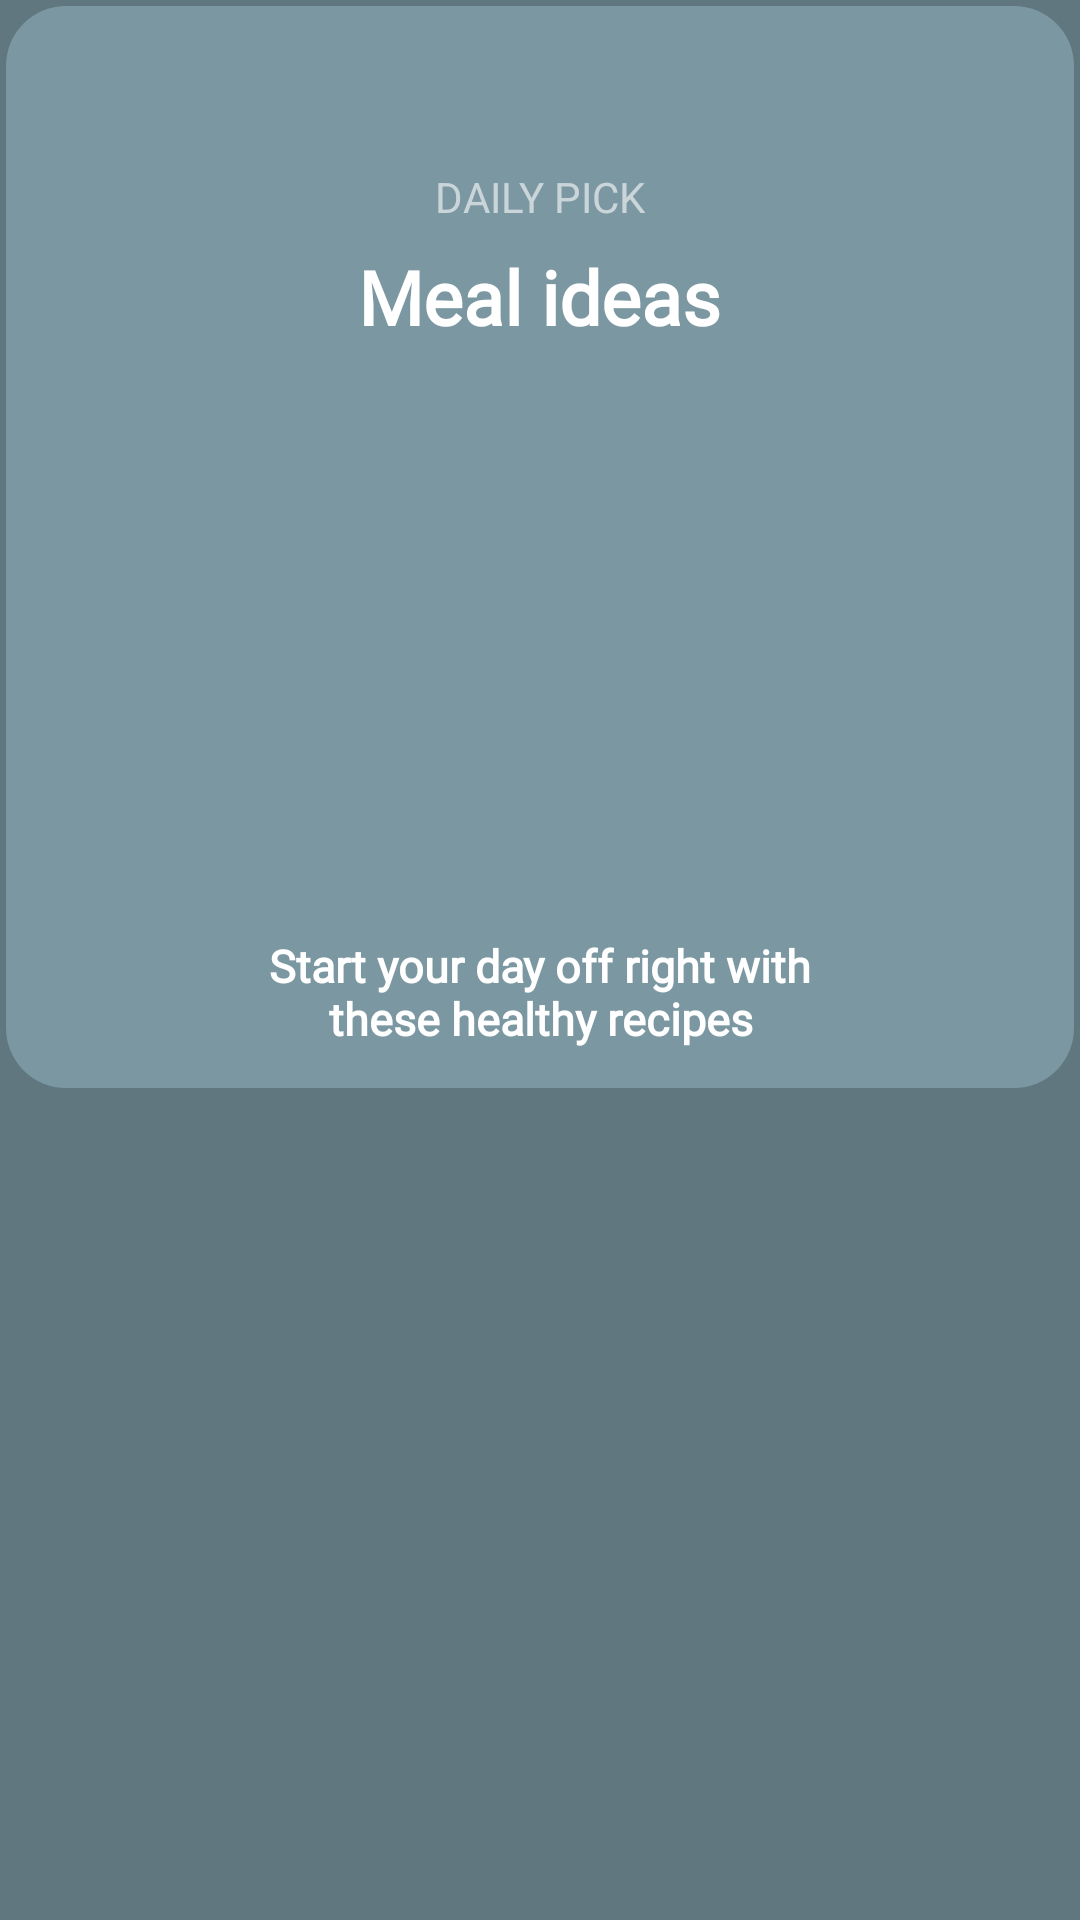

This screen was rendered from an Android layout file. Write that file and the resources it references.
<!-- AndroidManifest.xml: application theme Theme.ProFitness -->
<!-- res/layout/activity_nutrition.xml -->
<?xml version="1.0" encoding="utf-8"?>
<RelativeLayout xmlns:android="http://schemas.android.com/apk/res/android"
    xmlns:app="http://schemas.android.com/apk/res-auto"
    xmlns:tools="http://schemas.android.com/tools"
    android:layout_width="match_parent"
    android:layout_height="match_parent"
    android:background="@color/logoBg"
    tools:context=".NutritionActivity">

    <RelativeLayout
        android:layout_width="match_parent"
        android:layout_height="wrap_content"
        android:layout_margin="2dp"
        android:background="@drawable/nutrition_custom_layout"
        android:gravity="center">

        <ImageView
            android:id="@+id/backArrow"
            android:layout_width="40dp"
            android:layout_height="40dp"
            android:layout_margin="5dp"
            android:clickable="true"
            android:foreground="@drawable/click_effect"
            android:src="@drawable/ic_back_arrow"/>

        <TextView
            android:layout_below="@id/backArrow"
            android:id="@+id/transparentTxt"
            android:layout_width="wrap_content"
            android:layout_height="wrap_content"
            android:layout_marginTop="4dp"
            android:text="DAILY PICK"
            android:layout_centerHorizontal="true"
            android:textColor="@color/whiteTransparent" />

        <TextView
            android:id="@+id/mealIdeasTxt"
            android:layout_width="wrap_content"
            android:layout_height="wrap_content"
            android:layout_centerHorizontal="true"
            android:layout_marginTop="4dp"
            android:fontFamily="@font/altissimo"
            android:padding="3dp"
            android:text="Meal ideas"
            android:textColor="@color/white"
            android:textSize="25sp"
            android:textStyle="bold"
            android:layout_below="@id/transparentTxt"/>

        <androidx.viewpager2.widget.ViewPager2
            android:id="@+id/nutritionSlideViewPager"
            android:layout_width="match_parent"
            android:layout_height="170dp"
            android:layout_below="@id/mealIdeasTxt"
            android:layout_centerHorizontal="true"
            android:layout_marginTop="5dp"
            android:layout_marginBottom="5dp"
            android:paddingStart="110dp"
            android:paddingTop="10dp"
            android:paddingEnd="110dp"
            android:paddingBottom="10dp" />

        <TextView
            android:layout_width="200dp"
            android:layout_height="wrap_content"
            android:layout_below="@id/nutritionSlideViewPager"
            android:layout_centerInParent="true"
            android:layout_marginTop="10dp"
            android:layout_marginBottom="10dp"
            android:fontFamily="@font/altissimo"
            android:gravity="center"
            android:padding="3dp"
            android:text="Start your day off right with these healthy recipes"
            android:textColor="@color/white"
            android:textSize="15sp"
            android:textStyle="bold" />
    </RelativeLayout>

</RelativeLayout>
<!-- resources referenced by this layout -->
<resources>
  <color name="logoBg">#60777f</color>
  <color name="white">#FFFFFFFF</color>
  <color name="whiteTransparent">#99FFFFFF</color>
  <!-- drawable click_effect (drawable) -->
  <?xml version="1.0" encoding="utf-8"?>
  <selector xmlns:android="http://schemas.android.com/apk/res/android">
      <item android:state_pressed="true">
          <shape>
              <solid android:color="@color/logoBgDarkTransparent"/>
              <corners android:radius="20dp"/>
          </shape>
      </item>
  </selector>
  <!-- drawable nutrition_custom_layout (drawable) -->
  <?xml version="1.0" encoding="utf-8"?>
  <shape xmlns:android="http://schemas.android.com/apk/res/android"
      android:innerRadius="0dp"
      android:shape="rectangle"
      android:thicknessRatio="2.0"
      android:useLevel="false" >
  
      <corners android:radius="20dp"/>
      <solid
          android:color="@color/logoBgLight" />
  
  </shape>
  <style name="Theme.ProFitness" parent="Theme.MaterialComponents.DayNight.NoActionBar">
          
          <item name="colorPrimary">@color/purple_500</item>
          <item name="colorPrimaryVariant">@color/logoBg</item>
          <item name="colorOnPrimary">@color/white</item>
          
          <item name="colorSecondary">@color/teal_200</item>
          <item name="colorSecondaryVariant">@color/teal_700</item>
          <item name="colorOnSecondary">@color/black</item>
          
          <item name="android:statusBarColor" tools:targetApi="l">?attr/colorPrimaryVariant</item>
          
      </style>
  <color name="logoBgDarkTransparent">#8C4F6269</color>
  <color name="logoBgLight">#7B97A1</color>
  <color name="purple_500">#FF6200EE</color>
  <color name="teal_200">#FF03DAC5</color>
  <color name="teal_700">#FF018786</color>
  <color name="black">#FF000000</color>
</resources>
